The GitHub repository Shekinah755/medical-imaging-platform contains a labelled image folder "processed_dataset" with 2 categories: normal, pathological. Examples follow, each with its label.

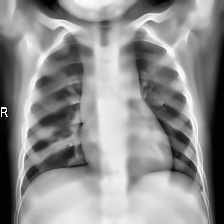
Label: normal

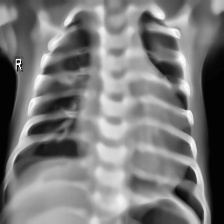
Label: pathological

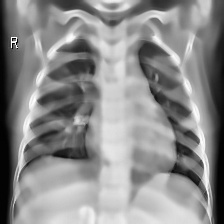
Label: normal

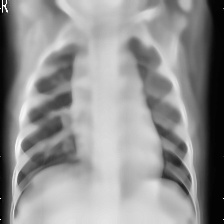
Label: pathological

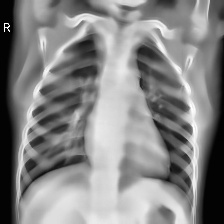
Label: normal

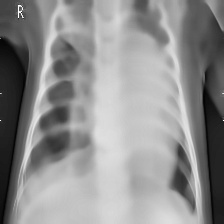
Label: pathological
